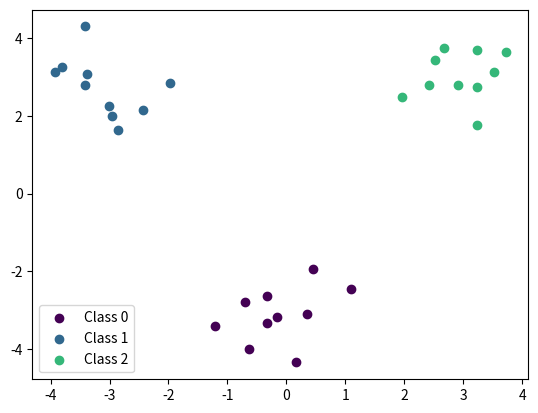
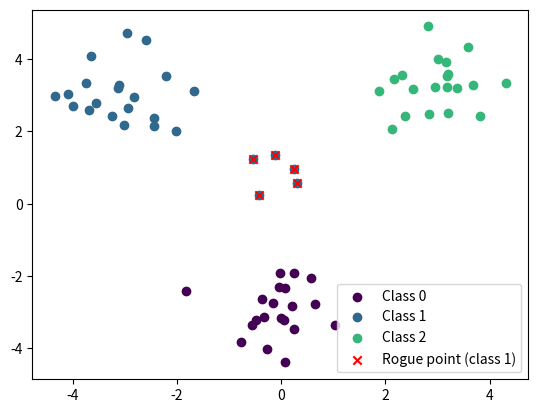
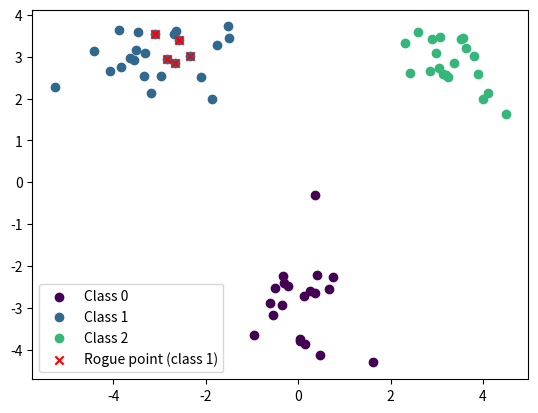
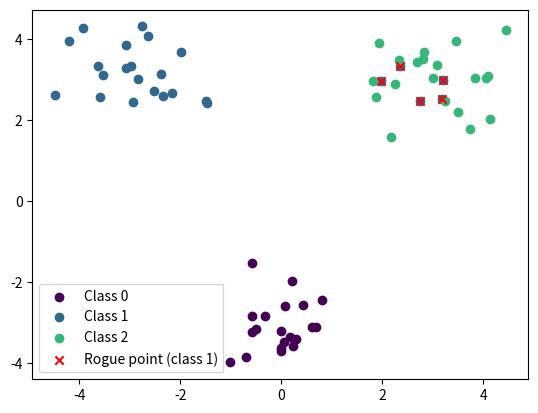
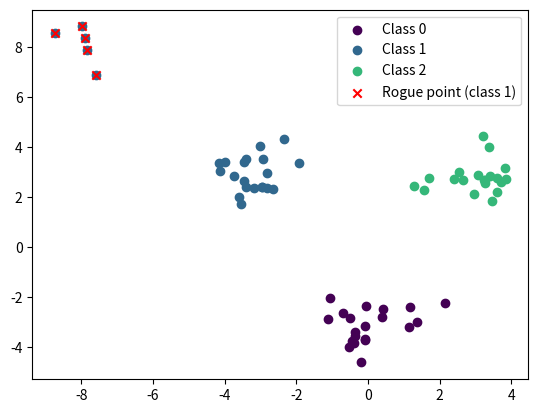
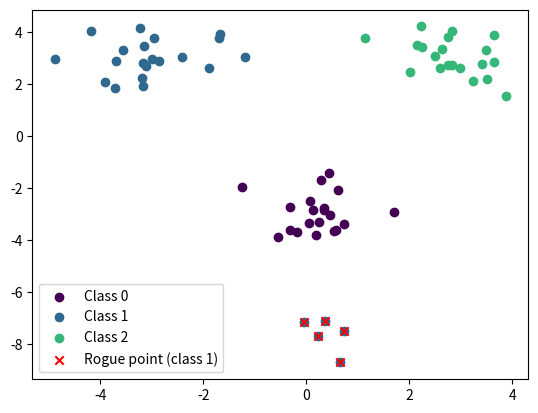

Python code for these plots, in order:
# %%
import numpy as np
from matplotlib import pyplot as plt

seed = 42
np.random.seed(seed)

def generate_data(centroids: np.ndarray = None, 
                  stds: np.ndarray = None, 
                  sizes: np.ndarray = None, 
                  rogue_centroid: tuple = None, 
                  n_rogue_points: int = 5,
                  std_rogue_points: float = 0.5):
    # Make three cluster centroids
    if centroids is None:
        centroids = np.random.randn(3, 2) * 5  # Spread centroids further apart
    # Make three cluster standard deviations
    if stds is None:
        stds = np.abs(np.random.randn(3, 2)) * 0.5 + 0.5  # Ensure positive std values
    # Make three cluster sizes
    if sizes is None:
        sizes = np.random.randint(100, 1000, 3)

    # Generate points from each cluster
    X = []
    y = []
    
    for i in range(3):
        cluster_points = np.random.randn(sizes[i], 2) * stds[i] + centroids[i]
        X.append(cluster_points)
        y.append(np.ones(sizes[i], dtype=int) * i)  # Assign class label i to all points in cluster i

    # Concatenate points and labels
    X = np.concatenate(X)
    y = np.concatenate(y)

    if rogue_centroid is not None:
        # Unpack the rogue point tuple containing both X and y
        rogue_centroid_coords, rogue_centroid_label = rogue_centroid

        # Draw n_rogue_points from a gaussian distribution with rogue_centroid_coords as the mean and std_rogue_points as the standard deviation
        rogue_X = np.random.randn(n_rogue_points, 2) * std_rogue_points + rogue_centroid_coords
        rogue_y = np.ones(n_rogue_points, dtype=int) * rogue_centroid_label

        X = np.concatenate([X, rogue_X])
        y = np.concatenate([y, rogue_y])

        # return the indices of the rogue points
        rogue_point_idxs = np.arange(len(X) - n_rogue_points, len(X))

        return X, y, rogue_point_idxs
    
    return X, y, None


def plot_data(X, y, rogue_point_idx=None):
    # nicer colors
    color_map = plt.colormaps['viridis']
    colors = [color_map(i/3) for i in range(3)]  # Create 3 evenly spaced colors
    num_classes = np.unique(y).size

    for class_idx in range(num_classes):
        plt.scatter(X[y == class_idx, 0], X[y == class_idx, 1], color=colors[class_idx], label=f'Class {class_idx}')
    
    if rogue_point_idx is not None:
        plt.scatter(X[rogue_point_idx, 0], X[rogue_point_idx, 1], c='red', marker='x', label=f'Rogue point (class {y[rogue_point_idx][0]})')
    
    plt.legend()
    return plt

def save_data(X, y, rogue_point_idx, filename=None):
    if filename is None:
        filename = "data.npz"
    np.savez(filename, X=X, y=y, rogue_point_idx=rogue_point_idx)

def save_fig(plot, filename, folder):
    """Save both to png and pdf"""
    plot.savefig(os.path.join(folder, filename + '.png'))
    plot.savefig(os.path.join(folder, filename + '.pdf'))

# %% 
if __name__ == "__main__":
    import os
    # hardcode centroids, stds, sizes
    centroids = np.array([[0, -3], [-3, 3], [3, 3]])
    stds = np.array([[0.7, 0.7], [0.7, 0.7], [0.7, 0.7]])
    sizes = np.array([20, 20, 20])
    validation_sizes = np.array([10, 10, 10])

    data_folder = 'exp3/data'
    data_plots_folder = os.path.join(data_folder, 'plots')
    os.makedirs(data_plots_folder, exist_ok=True)

    X_val, y_val, _ = generate_data(centroids, stds, validation_sizes)
    save_data(X_val, y_val, None, os.path.join(data_folder, 'validation_data.npz'))
    save_fig(plot_data(X_val, y_val), 'validation_data', data_plots_folder)
    plt.close()

    # %%
    # 1. Rogue point with same distance to all centroids
    rogue_point = (np.mean(centroids, axis=0), np.array([1]))
    X, y, rogue_point_idx = generate_data(centroids, stds, sizes, rogue_centroid=rogue_point)
    plot = plot_data(X,y, rogue_point_idx)
    save_data(X, y, rogue_point_idx, os.path.join(data_folder, 'data_1.npz'))
    save_fig(plot, 'data_1', data_plots_folder)
    # clear plot 
    plt.close()

    # %%
    # 2. Rogue point with same centroid as the class with 
    rogue_point = (centroids[1], np.array([1]))
    X, y, rogue_point_idx = generate_data(centroids, stds, sizes, rogue_centroid=rogue_point)
    plot = plot_data(X,y, rogue_point_idx)
    save_data(X, y, rogue_point_idx, os.path.join(data_folder, 'data_2.npz'))
    save_fig(plot, 'data_2', data_plots_folder)
    plt.close()


    # %% 
    # 3. Rogue point with same centroid as the class with a different label
    rogue_point = (centroids[2], np.array([1]))
    X, y, rogue_point_idx = generate_data(centroids, stds, sizes, rogue_centroid=rogue_point)
    plot = plot_data(X,y, rogue_point_idx)
    save_data(X, y, rogue_point_idx, os.path.join(data_folder, 'data_3.npz'))
    save_fig(plot, 'data_3', data_plots_folder)
    plt.close()

    # %%
    # 4. Rogue point far away from its centroid, but probably in the same decision boundary
    rogue_point = (np.array([-8, 8]), np.array([1]))
    X, y, rogue_point_idx = generate_data(centroids, stds, sizes, rogue_centroid=rogue_point)
    plot = plot_data(X,y, rogue_point_idx)
    save_data(X, y, rogue_point_idx, os.path.join(data_folder, 'data_4.npz'))
    save_fig(plot, 'data_4', data_plots_folder)
    plt.close()


    # %%
    # 5. Rogue point far away from its centroid, but probably in the same decision boundary
    rogue_point = (np.array([1, -8]), np.array([1]))
    X, y, rogue_point_idx = generate_data(centroids, stds, sizes, rogue_centroid=rogue_point)
    plot = plot_data(X,y, rogue_point_idx)
    save_data(X, y, rogue_point_idx, os.path.join(data_folder, 'data_5.npz'))
    save_fig(plot, 'data_5', data_plots_folder)
    plt.close()


    
